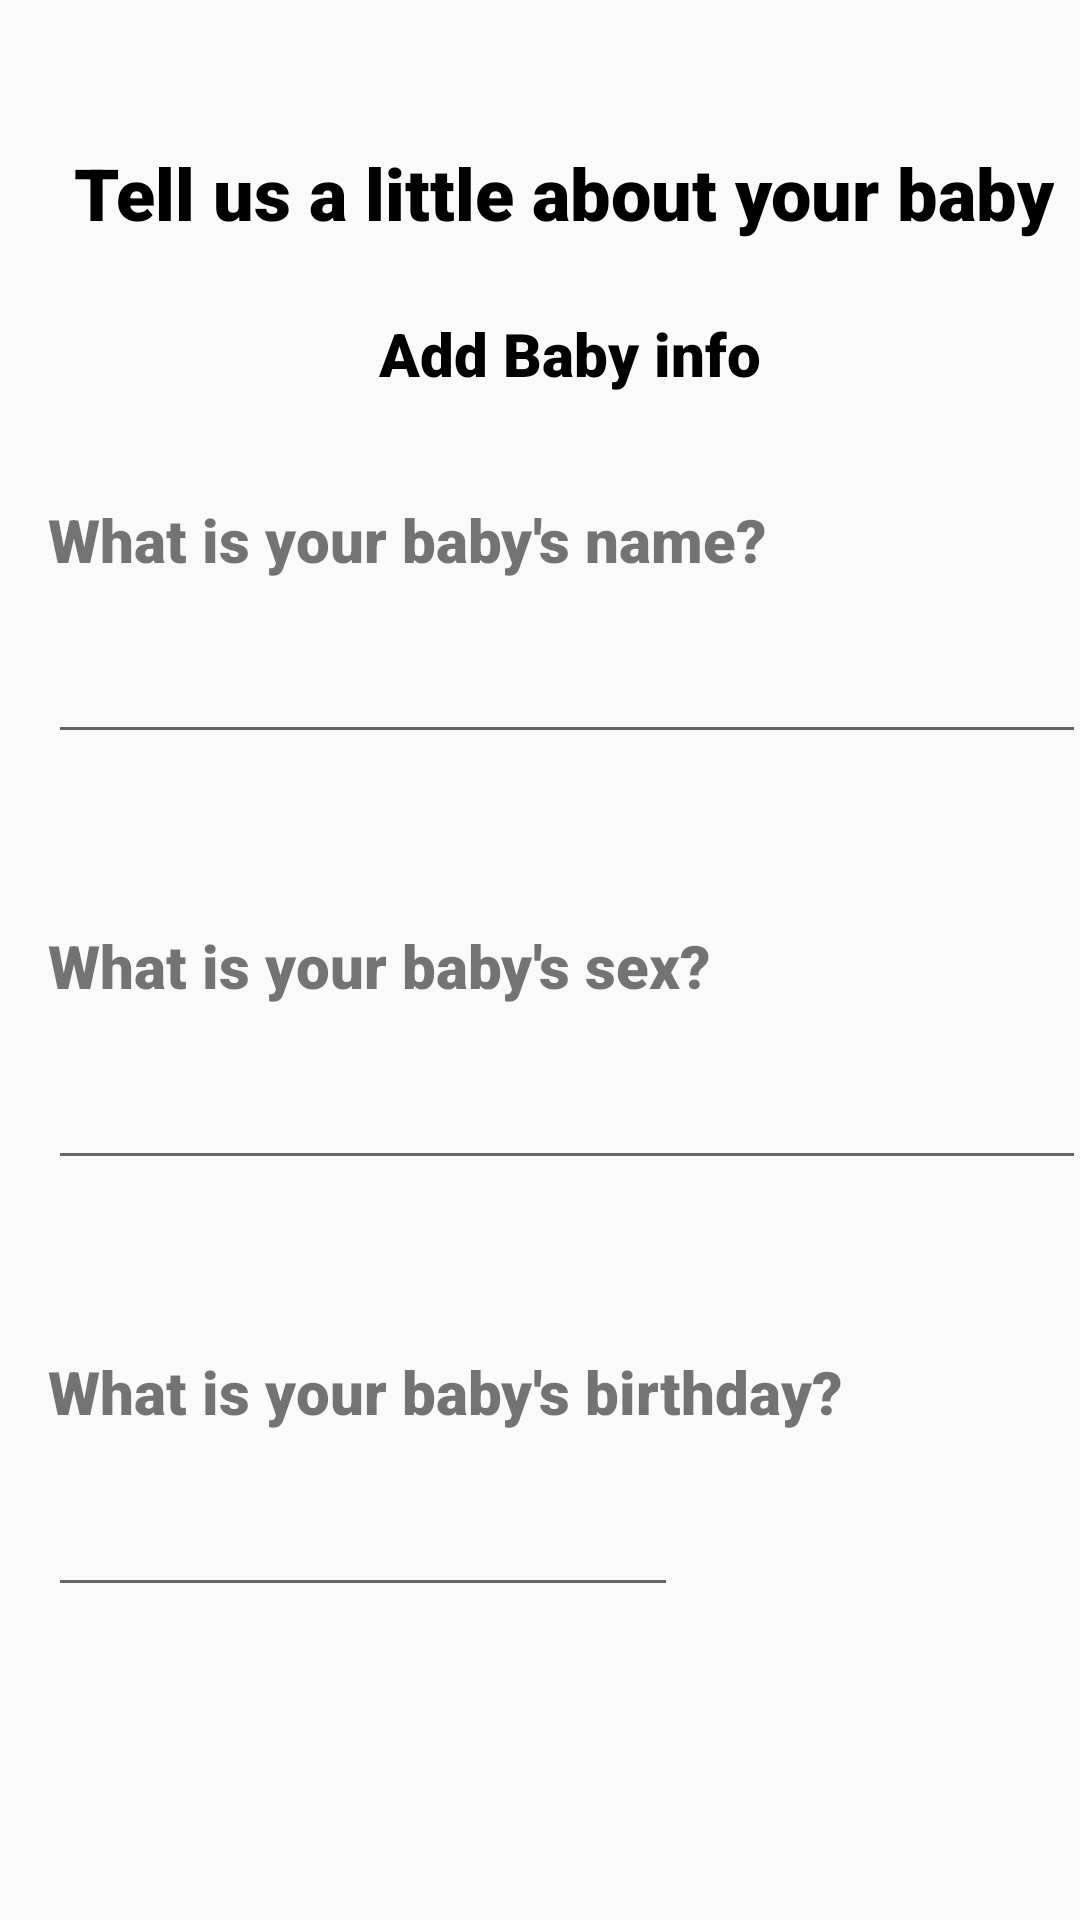

Layout XML and referenced resources for this Android screen:
<!-- AndroidManifest.xml: application theme Theme.Feminae_Project -->
<!-- res/layout/activity_ic1.xml -->
<?xml version="1.0" encoding="utf-8"?>
<androidx.appcompat.widget.LinearLayoutCompat
    xmlns:android="http://schemas.android.com/apk/res/android"
    xmlns:app="http://schemas.android.com/apk/res-auto"
    xmlns:tools="http://schemas.android.com/tools"
    android:layout_width="match_parent"
    android:layout_height="match_parent"
    tools:context=".ic1">

    <LinearLayout
        android:layout_width="match_parent"
        android:layout_height="match_parent"
        android:orientation="vertical">

        <TextView
            android:id="@+id/textView50"
            android:layout_width="wrap_content"
            android:layout_height="wrap_content"
            android:layout_marginStart="8dp"
            android:layout_marginTop="48dp"
            android:fontFamily="sans-serif-black"
            android:text="@string/tuab"
            android:layout_gravity="center"
            android:textColor="@color/black"
            android:textSize="24sp"/>

        <TextView
            android:id="@+id/textView51"
            android:layout_width="wrap_content"
            android:layout_height="wrap_content"
            android:layout_marginStart="10dp"
            android:layout_marginTop="24dp"
            android:fontFamily="sans-serif-black"
            android:text="@string/add"
            android:layout_gravity="center"
            android:textColor="@color/black"
            android:textSize="20sp"/>

        <TextView
            android:id="@+id/textView52"
            android:layout_width="wrap_content"
            android:layout_height="wrap_content"
            android:layout_marginStart="16dp"
            android:layout_marginTop="35dp"
            android:fontFamily="sans-serif-black"
            android:text="@string/bname"
            android:textSize="20sp" />

        <EditText
            android:id="@+id/txt_babyname"
            android:layout_width="346dp"
            android:layout_height="41dp"
            android:layout_marginStart="16dp"
            android:layout_marginTop="17dp"
            android:ems="10"
            android:inputType="textPersonName" />


        <TextView
            android:id="@+id/textView54"
            android:layout_width="wrap_content"
            android:layout_height="wrap_content"
            android:layout_marginStart="16dp"
            android:layout_marginTop="57dp"
            android:fontFamily="sans-serif-black"
            android:text="@string/bsex"
            android:textSize="20sp"/>


        <EditText
            android:id="@+id/txt_babysex"
            android:layout_width="346dp"
            android:layout_height="41dp"
            android:layout_marginStart="16dp"
            android:layout_marginTop="17dp"
            android:ems="10"
            android:inputType="textPersonName" />


        <TextView
            android:id="@+id/textView55"
            android:layout_width="wrap_content"
            android:layout_height="wrap_content"
            android:layout_marginStart="16dp"
            android:layout_marginTop="57dp"
            android:fontFamily="sans-serif-black"
            android:text="@string/bdob"
            android:textSize="20sp"/>

        <EditText
            android:id="@+id/txt_birthday"
            android:layout_width="wrap_content"
            android:layout_height="wrap_content"
            android:layout_marginStart="16dp"
            android:layout_marginTop="17dp"
            android:ems="10"
            android:inputType="date" />


        <Button
            android:id="@+id/btn_done"
            android:layout_width="wrap_content"
            android:layout_height="wrap_content"
            android:layout_marginStart="260dp"
            android:layout_marginTop="106dp"
            android:fontFamily="sans-serif-black"
            android:text="@string/done"
            android:layout_gravity="right"
            android:layout_marginEnd="30dp"
            android:textSize="20sp"/>
    </LinearLayout>

</androidx.appcompat.widget.LinearLayoutCompat>
<!-- resources referenced by this layout -->
<resources>
  <string name="add">Add Baby info</string>
  <string name="bdob">What is your baby\'s birthday?</string>
  <string name="bname">What is your baby\'s name?</string>
  <string name="bsex">What is your baby\'s sex?</string>
  <string name="done">Done</string>
  <string name="tuab">Tell us a little about your baby</string>
  <style name="Theme.Feminae_Project" parent="Theme.AppCompat.Light.NoActionBar">
          
          <item name="colorPrimary">@color/purple_500</item>
          <item name="colorPrimaryVariant">@color/purple_700</item>
          <item name="colorOnPrimary">@color/white</item>
          
          <item name="colorSecondary">@color/teal_200</item>
          <item name="colorSecondaryVariant">@color/teal_700</item>
          <item name="colorOnSecondary">@color/black</item>
          
          <item name="android:statusBarColor">?attr/colorPrimaryVariant</item>
          
      </style>
  <!-- not gathered from this repository: default colours our renderer supplied (Android Studio template values) -->
  <color name="purple_500">#FF6200EE</color>
  <color name="purple_700">#FF3700B3</color>
  <color name="teal_200">#FF03DAC5</color>
  <color name="teal_700">#FF018786</color>
  <color name="black">#FF000000</color>
  <color name="white">#FFFFFFFF</color>
</resources>
